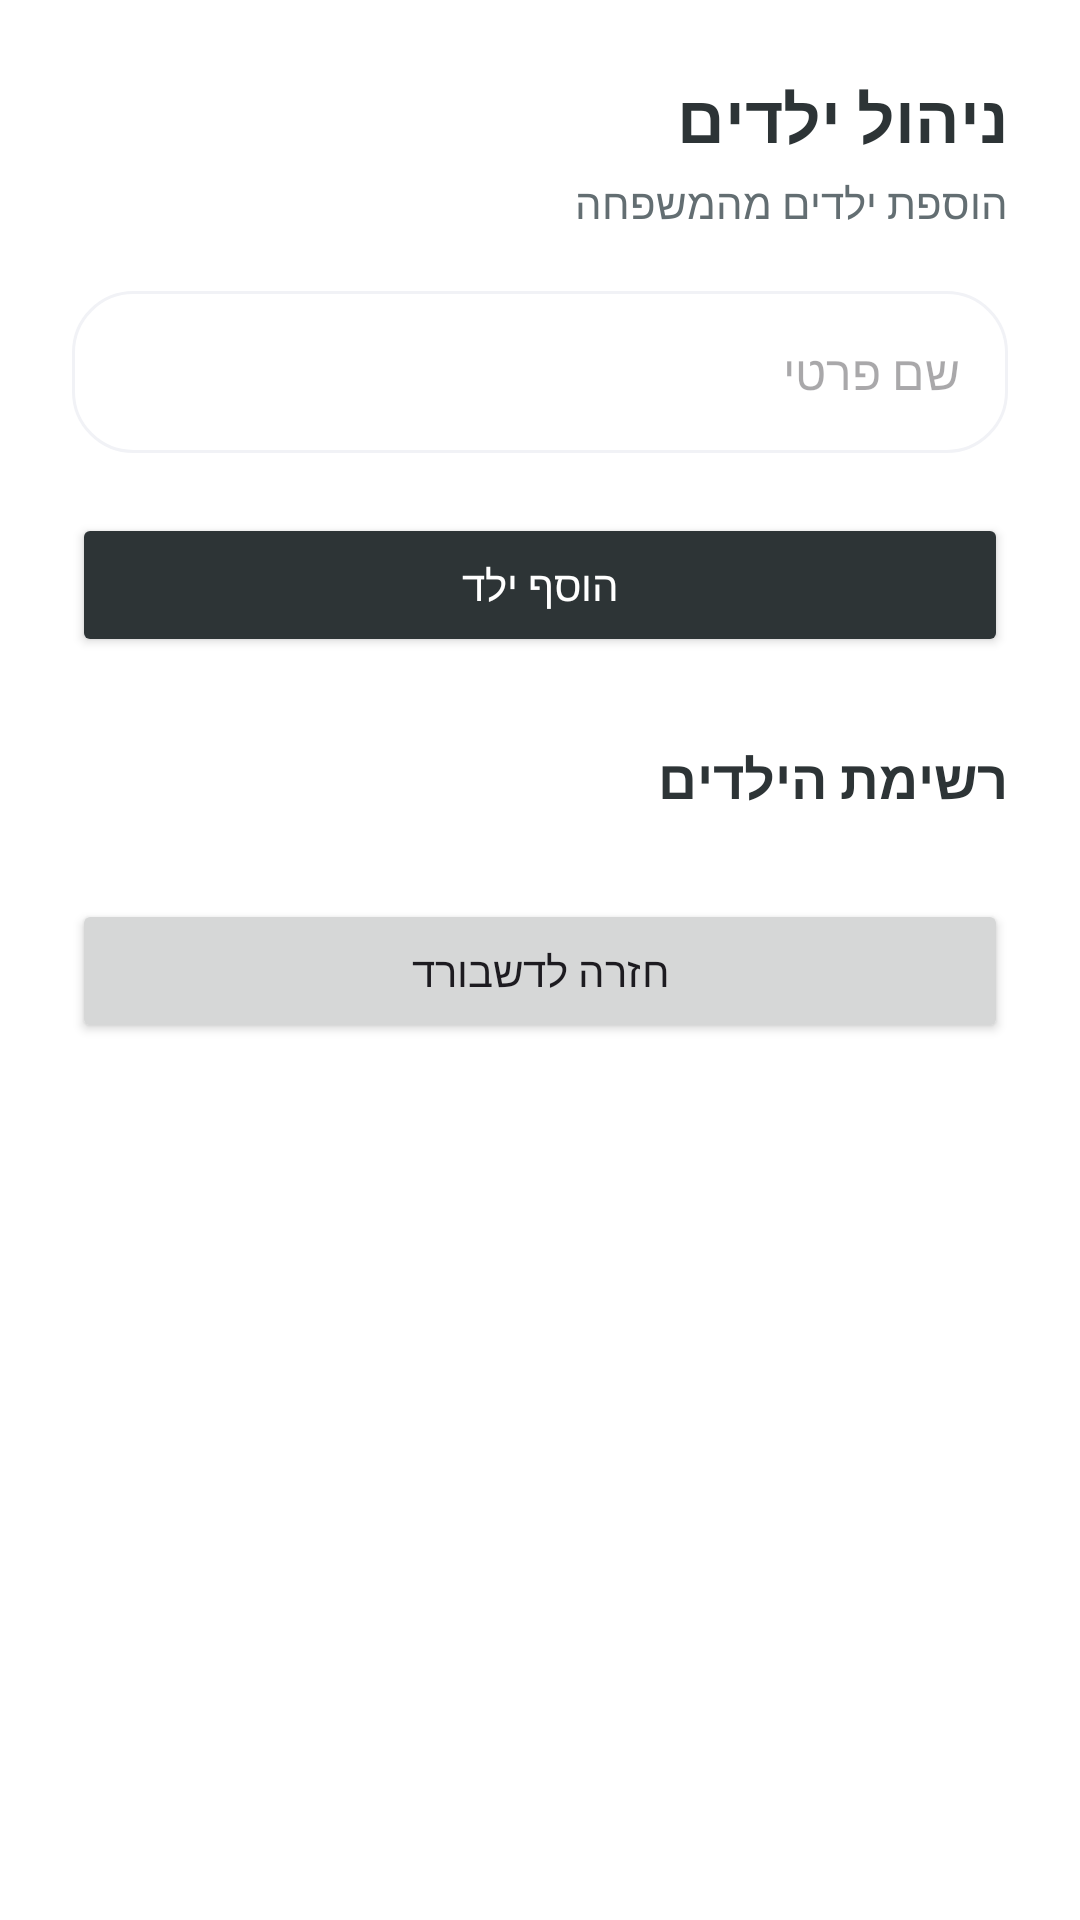

Android layout source for this screen:
<!-- AndroidManifest.xml: application theme Theme.Family_Tasks_Proj -->
<!-- res/layout/activity_manage_children.xml -->
<?xml version="1.0" encoding="utf-8"?>
<ScrollView xmlns:android="http://schemas.android.com/apk/res/android"
    xmlns:tools="http://schemas.android.com/tools"
    android:layout_width="match_parent"
    android:layout_height="match_parent"
    android:background="@android:color/white"
    android:fillViewport="true"
    android:layoutDirection="rtl">

    <LinearLayout
        android:layout_width="match_parent"
        android:layout_height="wrap_content"
        android:orientation="vertical"
        android:padding="24dp">

        
        <TextView
            android:layout_width="wrap_content"
            android:layout_height="wrap_content"
            android:text="@string/title_manage_children"
            android:textColor="@color/primary"
            android:textSize="22sp"
            android:textStyle="bold" />

        
        <TextView
            android:layout_width="wrap_content"
            android:layout_height="wrap_content"
            android:layout_marginTop="4dp"
            android:text="@string/subtitle_manage_children"
            android:textColor="@color/text_secondary"
            android:textSize="14sp" />

        
        <EditText
            android:id="@+id/etFirstName"
            android:layout_width="match_parent"
            android:layout_height="54dp"
            android:layout_marginTop="20dp"
            android:autofillHints="givenName"
            android:background="@drawable/bg_repository_list"
            android:hint="@string/hint_first_name"
            android:inputType="textPersonName"
            android:paddingHorizontal="16dp"
            android:textSize="16sp" />

        
        <Button
            android:id="@+id/btnAddChild"
            android:layout_width="match_parent"
            android:layout_height="48dp"
            android:layout_marginTop="20dp"
            android:backgroundTint="@color/primary"
            android:text="@string/btn_add_child"
            android:textColor="@color/white" />

        
        <TextView
            android:layout_width="wrap_content"
            android:layout_height="wrap_content"
            android:layout_marginTop="28dp"
            android:layout_marginBottom="8dp"
            android:text="@string/title_children_list"
            android:textColor="@color/primary"
            android:textSize="18sp"
            android:textStyle="bold" />

        <ListView
            android:id="@+id/lvChildren"
            android:layout_width="match_parent"
            android:layout_height="wrap_content"
            android:cacheColorHint="@android:color/transparent"
            android:divider="@null"
            android:dividerHeight="0dp"
            android:listSelector="@android:color/transparent"
            android:nestedScrollingEnabled="false"
            tools:ignore="NestedScrolling" />

        
        <Button
            android:id="@+id/btnBackToDashboard"
            android:layout_width="match_parent"
            android:layout_height="48dp"
            android:layout_marginTop="20dp"
            android:text="@string/btn_back_to_dashboard"
            android:textAllCaps="false" />

    </LinearLayout>
</ScrollView>
<!-- resources referenced by this layout -->
<resources>
  <color name="primary">#2D3436</color>
  <color name="text_secondary">#636E72</color>
  <color name="white">#FFFFFFFF</color>
  <!-- drawable bg_repository_list (drawable) -->
  <?xml version="1.0" encoding="utf-8"?>
  <shape xmlns:android="http://schemas.android.com/apk/res/android"
      android:shape="rectangle">
      <solid android:color="@color/hero_top" />
      <corners android:radius="20dp" />
      <stroke
          android:width="1dp"
          android:color="@color/divider" />
  </shape>
  <string name="btn_add_child">הוסף ילד</string>
  <string name="btn_back_to_dashboard">חזרה לדשבורד</string>
  <string name="hint_first_name">שם פרטי</string>
  <string name="subtitle_manage_children">הוספת ילדים מהמשפחה</string>
  <string name="title_children_list">רשימת הילדים</string>
  <string name="title_manage_children">ניהול ילדים</string>
  <style name="Theme.Family_Tasks_Proj" parent="Base.Theme.Family_Tasks_Proj" />
  <color name="hero_top">#FFFFFF</color>
  <color name="divider">#F1F2F6</color>
  <style name="Base.Theme.Family_Tasks_Proj" parent="Theme.Material3.Light.NoActionBar">
          <item name="colorPrimary">@color/primary</item>
          <item name="colorOnPrimary">@color/white</item>
          <item name="colorPrimaryContainer">@color/primary_light</item>
          <item name="colorOnPrimaryContainer">@color/primary</item>
          <item name="colorSecondary">@color/secondary</item>
          <item name="colorOnSecondary">@color/white</item>
          <item name="colorSecondaryContainer">@color/secondary_light</item>
          <item name="colorOnSecondaryContainer">@color/primary</item>
          <item name="colorTertiary">@color/secondary</item>
          <item name="colorOnTertiary">@color/white</item>
          <item name="colorSurface">@color/white</item>
          <item name="colorOnSurface">@color/text_primary</item>
          <item name="colorError">@color/error</item>
          <item name="colorOnError">@color/white</item>
          <item name="android:colorBackground">@color/white</item>
          <item name="android:windowBackground">@color/bg_screen</item>
          <item name="android:fontFamily">sans-serif</item>
  
          <item name="android:statusBarColor">@color/white</item>
          <item name="android:windowLightStatusBar">true</item>
          <item name="android:navigationBarColor">@color/white</item>
      </style>
  <color name="primary_light">#F1F2F6</color>
  <color name="secondary">#636E72</color>
  <color name="secondary_light">#DFE4EA</color>
  <color name="text_primary">#2D3436</color>
  <color name="error">#D63031</color>
  <color name="bg_screen">#FFFFFF</color>
</resources>
